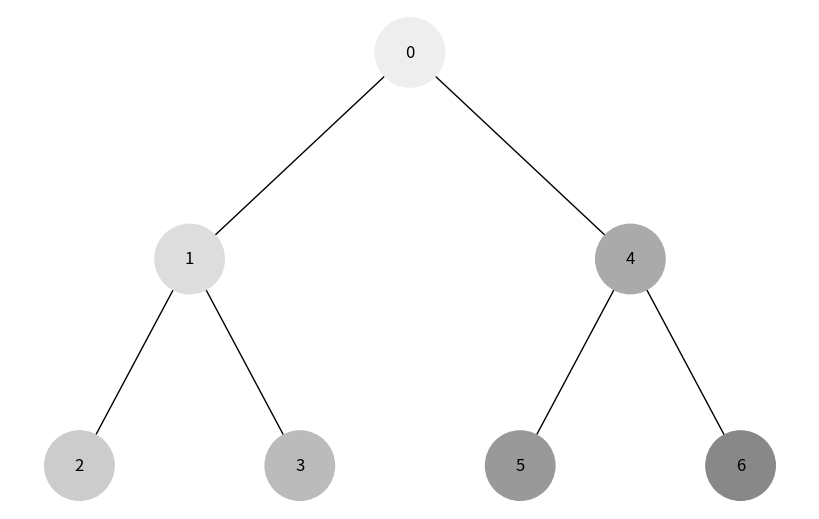

Python code for this plot:
import uuid
import networkx as nx
import matplotlib.pyplot as plt

class Node:
    def __init__(self, key):
        self.left = None
        self.right = None
        self.val = key
        self.id = str(uuid.uuid4()) 

def add_edges(graph, node, pos, x=0, y=0, layer=1):
    if node is not None:
        graph.add_node(node.id, label=node.val)
        if node.left:
            graph.add_edge(node.id, node.left.id)
            l = x - 1 / 2 ** layer
            pos[node.left.id] = (l, y - 1)
            l = add_edges(graph, node.left, pos, x=l, y=y - 1, layer=layer + 1)
        if node.right:
            graph.add_edge(node.id, node.right.id)
            r = x + 1 / 2 ** layer
            pos[node.right.id] = (r, y - 1)
            r = add_edges(graph, node.right, pos, x=r, y=y - 1, layer=layer + 1)
    return graph

def dfs_traversal(node, visited, colors):
    if node is not None:
        visited.append(node)
        colors[node.id] = '#{:06x}'.format(0xffffff - len(visited) * 0x111111)
        dfs_traversal(node.left, visited, colors)
        dfs_traversal(node.right, visited, colors)

def bfs_traversal(node, colors):
    visited = []
    queue = [node]

    while queue:
        current = queue.pop(0)
        visited.append(current)
        colors[current.id] = '#{:06x}'.format(0xffffff - len(visited) * 0x111111)

        if current.left:
            queue.append(current.left)
        if current.right:
            queue.append(current.right)

def draw_tree(tree_root, traversal_type):
    tree = nx.DiGraph()
    pos = {tree_root.id: (0, 0)}
    tree = add_edges(tree, tree_root, pos)

    colors = {}
    if traversal_type == 'dfs':
        dfs_traversal(tree_root, [], colors)
    elif traversal_type == 'bfs':
        bfs_traversal(tree_root, colors)

    labels = {node[0]: node[1]['label'] for node in tree.nodes(data=True)}

    plt.figure(figsize=(8, 5))
    nx.draw(tree, pos=pos, labels=labels, arrows=False, node_size=2500, node_color=list(colors.values()))
    plt.show()

root = Node(0)
root.left = Node(1)
root.left.left = Node(2)
root.left.right = Node(3)
root.right = Node(4)
root.right.left = Node(5)
root.right.right = Node(6)

draw_tree(root, 'dfs')
draw_tree(root, 'bfs')
